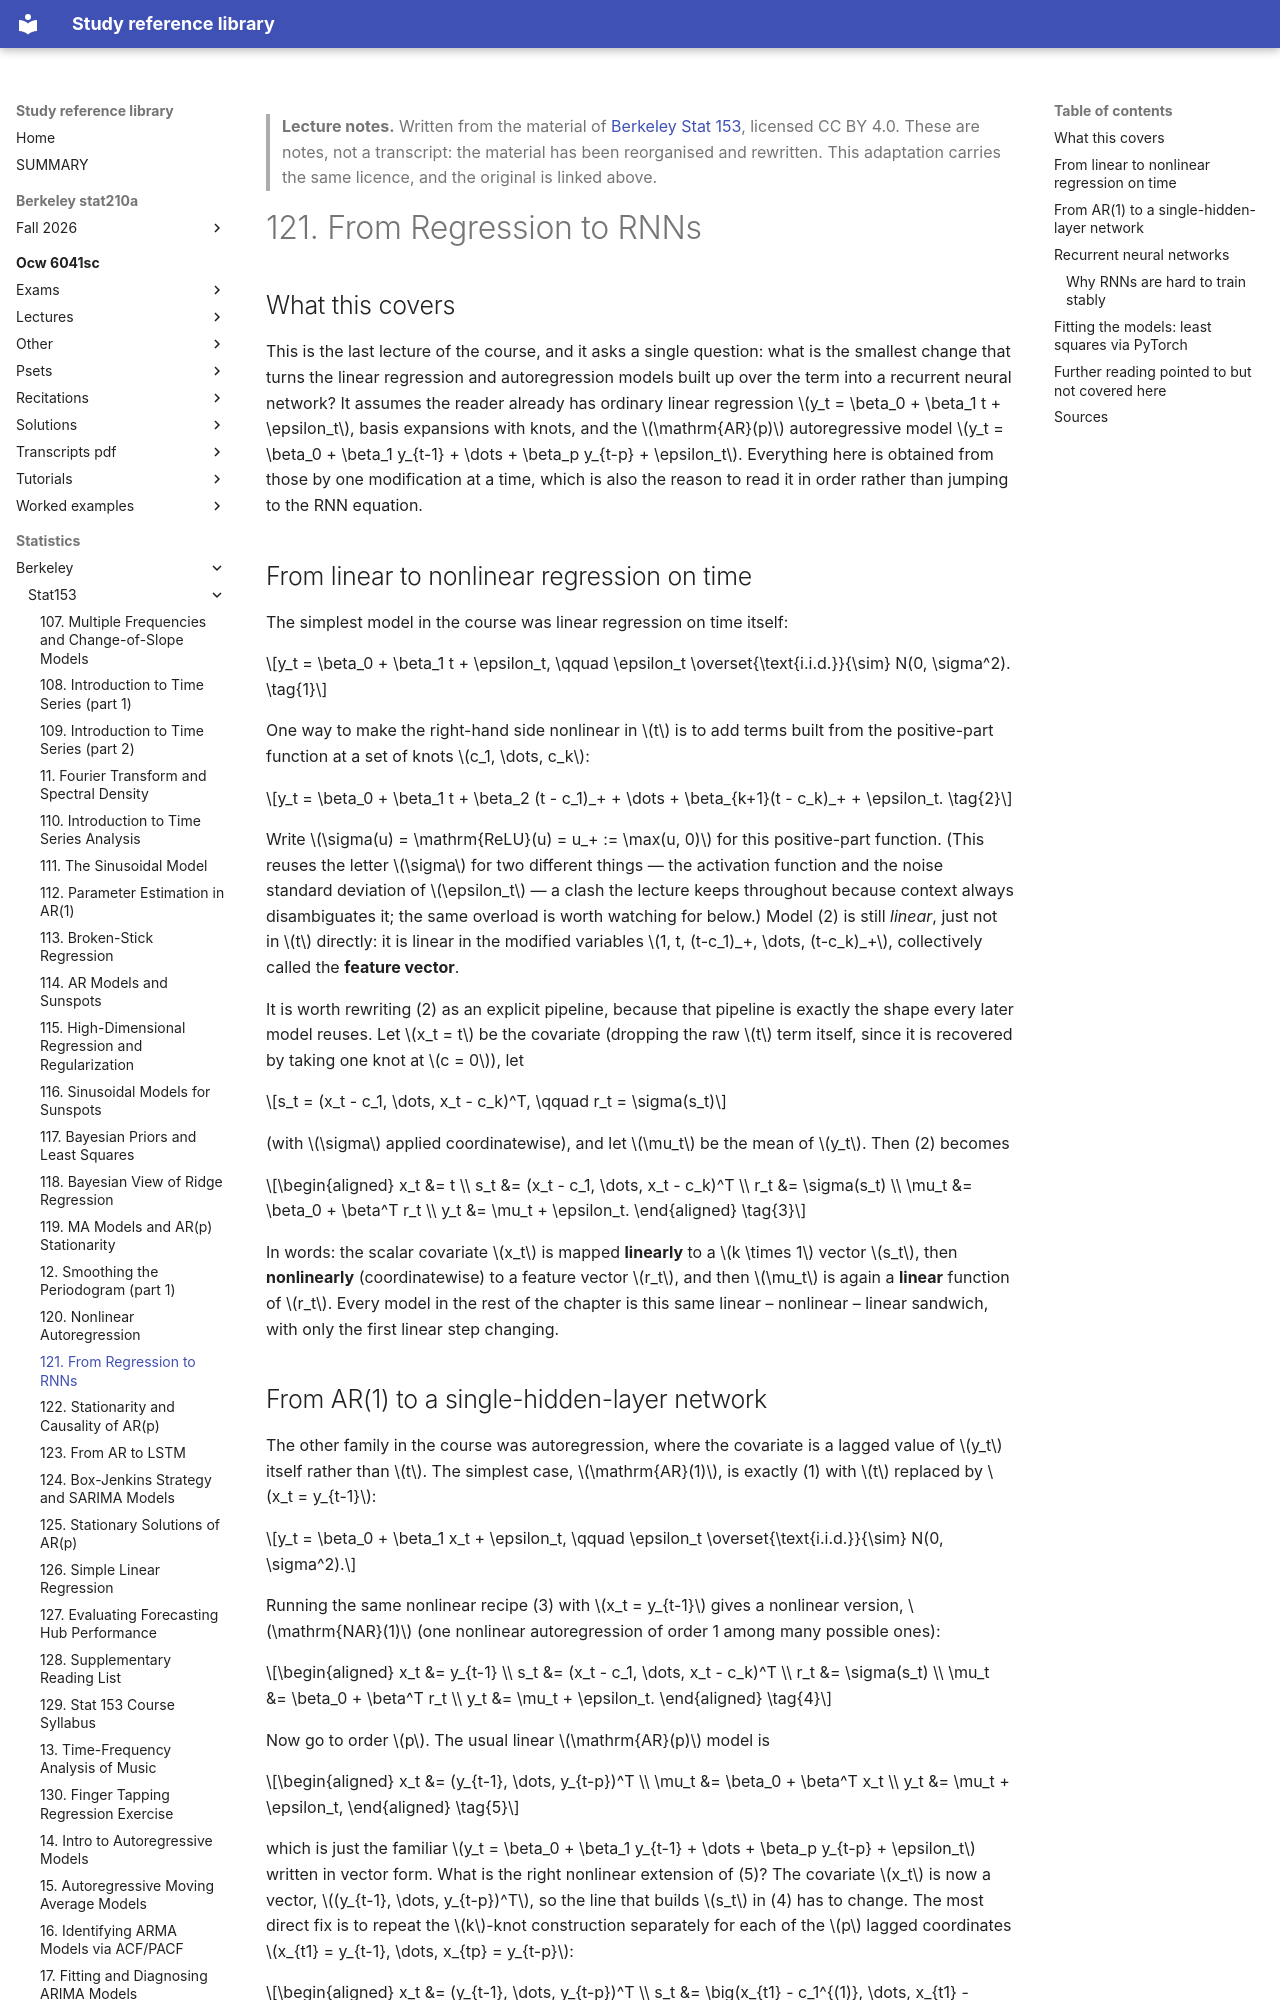

repository: Claptar/knowledge-base-library · page: statistics/berkeley/stat153/121-from-regression-to-rnns/index.html · generator: mkdocs

---
title: "121. From Regression to RNNs"
course: "Berkeley Stat 153"
chapter: 121
source: "https://github.com/berkeley-stat153"
licence: "CC BY 4.0"
written: "2026-09-20"
---

> **Lecture notes.** Written from the material of [Berkeley Stat 153](https://github.com/berkeley-stat153), licensed CC BY 4.0. These are notes, not a transcript: the material has been reorganised and rewritten. This adaptation carries the same licence, and the original is linked above.

# 121. From Regression to RNNs

## What this covers

This is the last lecture of the course, and it asks a single question: what is the smallest change
that turns the linear regression and autoregression models built up over the term into a recurrent
neural network? It assumes the reader already has ordinary linear regression $y_t = \beta_0 +
\beta_1 t + \epsilon_t$, basis expansions with knots, and the $\mathrm{AR}(p)$ autoregressive model
$y_t = \beta_0 + \beta_1 y_{t-1} + \dots + \beta_p y_{t-p} + \epsilon_t$. Everything here is obtained
from those by one modification at a time, which is also the reason to read it in order rather than
jumping to the RNN equation.

## From linear to nonlinear regression on time

The simplest model in the course was linear regression on time itself:

$$y_t = \beta_0 + \beta_1 t + \epsilon_t, \qquad \epsilon_t \overset{\text{i.i.d.}}{\sim} N(0, \sigma^2). \tag{1}$$

One way to make the right-hand side nonlinear in $t$ is to add terms built from the positive-part
function at a set of knots $c_1, \dots, c_k$:

$$y_t = \beta_0 + \beta_1 t + \beta_2 (t - c_1)_+ + \dots + \beta_{k+1}(t - c_k)_+ + \epsilon_t. \tag{2}$$

Write $\sigma(u) = \mathrm{ReLU}(u) = u_+ := \max(u, 0)$ for this positive-part function. (This reuses
the letter $\sigma$ for two different things — the activation function and the noise standard
deviation of $\epsilon_t$ — a clash the lecture keeps throughout because context always disambiguates
it; the same overload is worth watching for below.) Model (2) is still *linear*, just not in $t$
directly: it is linear in the modified variables $1, t, (t-c_1)_+, \dots, (t-c_k)_+$, collectively
called the **feature vector**.

It is worth rewriting (2) as an explicit pipeline, because that pipeline is exactly the shape every
later model reuses. Let $x_t = t$ be the covariate (dropping the raw $t$ term itself, since it is
recovered by taking one knot at $c = 0$), let

$$s_t = (x_t - c_1, \dots, x_t - c_k)^T, \qquad r_t = \sigma(s_t)$$

(with $\sigma$ applied coordinatewise), and let $\mu_t$ be the mean of $y_t$. Then (2) becomes

$$\begin{aligned}
x_t &= t \\
s_t &= (x_t - c_1, \dots, x_t - c_k)^T \\
r_t &= \sigma(s_t) \\
\mu_t &= \beta_0 + \beta^T r_t \\
y_t &= \mu_t + \epsilon_t.
\end{aligned} \tag{3}$$

In words: the scalar covariate $x_t$ is mapped **linearly** to a $k \times 1$ vector $s_t$, then
**nonlinearly** (coordinatewise) to a feature vector $r_t$, and then $\mu_t$ is again a **linear**
function of $r_t$. Every model in the rest of the chapter is this same linear – nonlinear – linear
sandwich, with only the first linear step changing.
